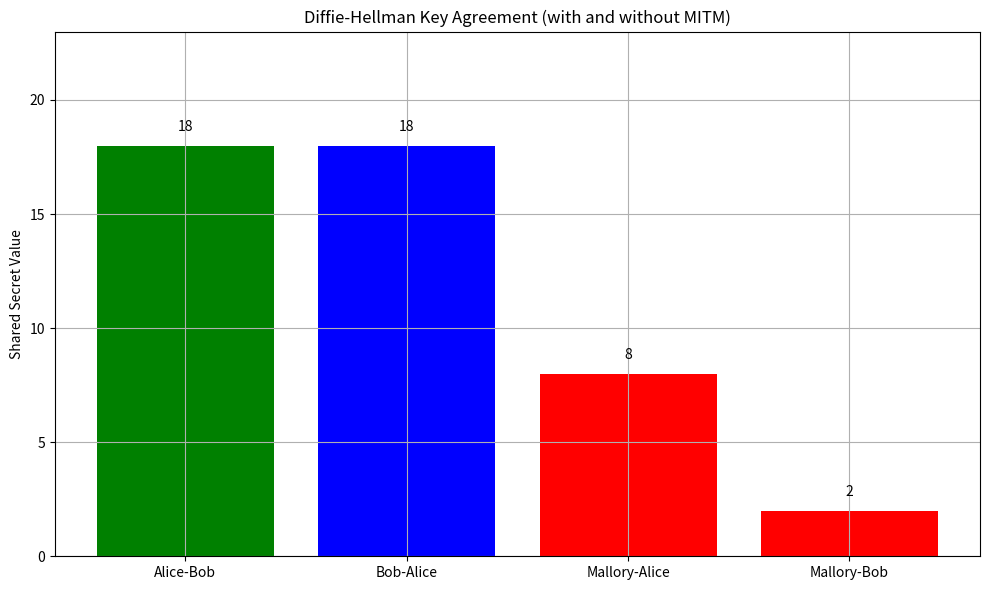

This chart was generated by the following Python code:
import random
import matplotlib.pyplot as plt

p = 23
g = 5

a = random.randint(1, p-2)
b = random.randint(1, p-2)

A = pow(g, a, p)
B = pow(g, b, p)
shared_secret_alice = pow(B, a, p)
shared_secret_bob = pow(A, b, p)

m1 = random.randint(1, p-2)
m2 = random.randint(1, p-2)
M1 = pow(g, m1, p)
M2 = pow(g, m2, p)
fake_shared_Alice = pow(M2, a, p)
fake_shared_Bob = pow(M1, b, p)
mallory_with_Alice = pow(A, m2, p)
mallory_with_Bob = pow(B, m1, p)

fig, ax = plt.subplots(figsize=(10, 6))
x = ["Alice", "Bob", "Mallory"]
colors = ['green', 'blue', 'red']

values = [
    shared_secret_alice,
    shared_secret_bob,
    mallory_with_Alice,
    mallory_with_Bob
]

bars = ax.bar(["Alice-Bob", "Bob-Alice", "Mallory-Alice", "Mallory-Bob"], values, color=['green', 'blue', 'red', 'red'])
plt.title("Diffie-Hellman Key Agreement (with and without MITM)")
plt.ylabel("Shared Secret Value")
plt.ylim(0, p)

for bar in bars:
    yval = bar.get_height()
    ax.text(bar.get_x() + bar.get_width()/2.0, yval + 0.5, f'{yval}', ha='center', va='bottom')

plt.grid(True)
plt.tight_layout()
plt.show()

print("=== Diffie-Hellman Key Exchange ===")
print(f"Public Prime (p): {p}")
print(f"Public Base (g): {g}")
print(f"Alice's private key (a): {a}")
print(f"Bob's private key (b): {b}")
print(f"Alice's public key (A = g^a mod p): {A}")
print(f"Bob's public key (B = g^b mod p): {B}")
print(f"Shared secret (Alice): {shared_secret_alice}")
print(f"Shared secret (Bob):   {shared_secret_bob}")
print()

print("=== Man-in-the-Middle Simulation ===")
print(f"Mallory private keys: m1 = {m1}, m2 = {m2}")
print(f"Mallory public keys: M1 = {M1}, M2 = {M2}")
print(f"Alice thinks shared secret = {fake_shared_Alice}")
print(f"Bob thinks shared secret = {fake_shared_Bob}")
print(f"Mallory (with Alice) shared = {mallory_with_Alice}")
print(f"Mallory (with Bob) shared = {mallory_with_Bob}")